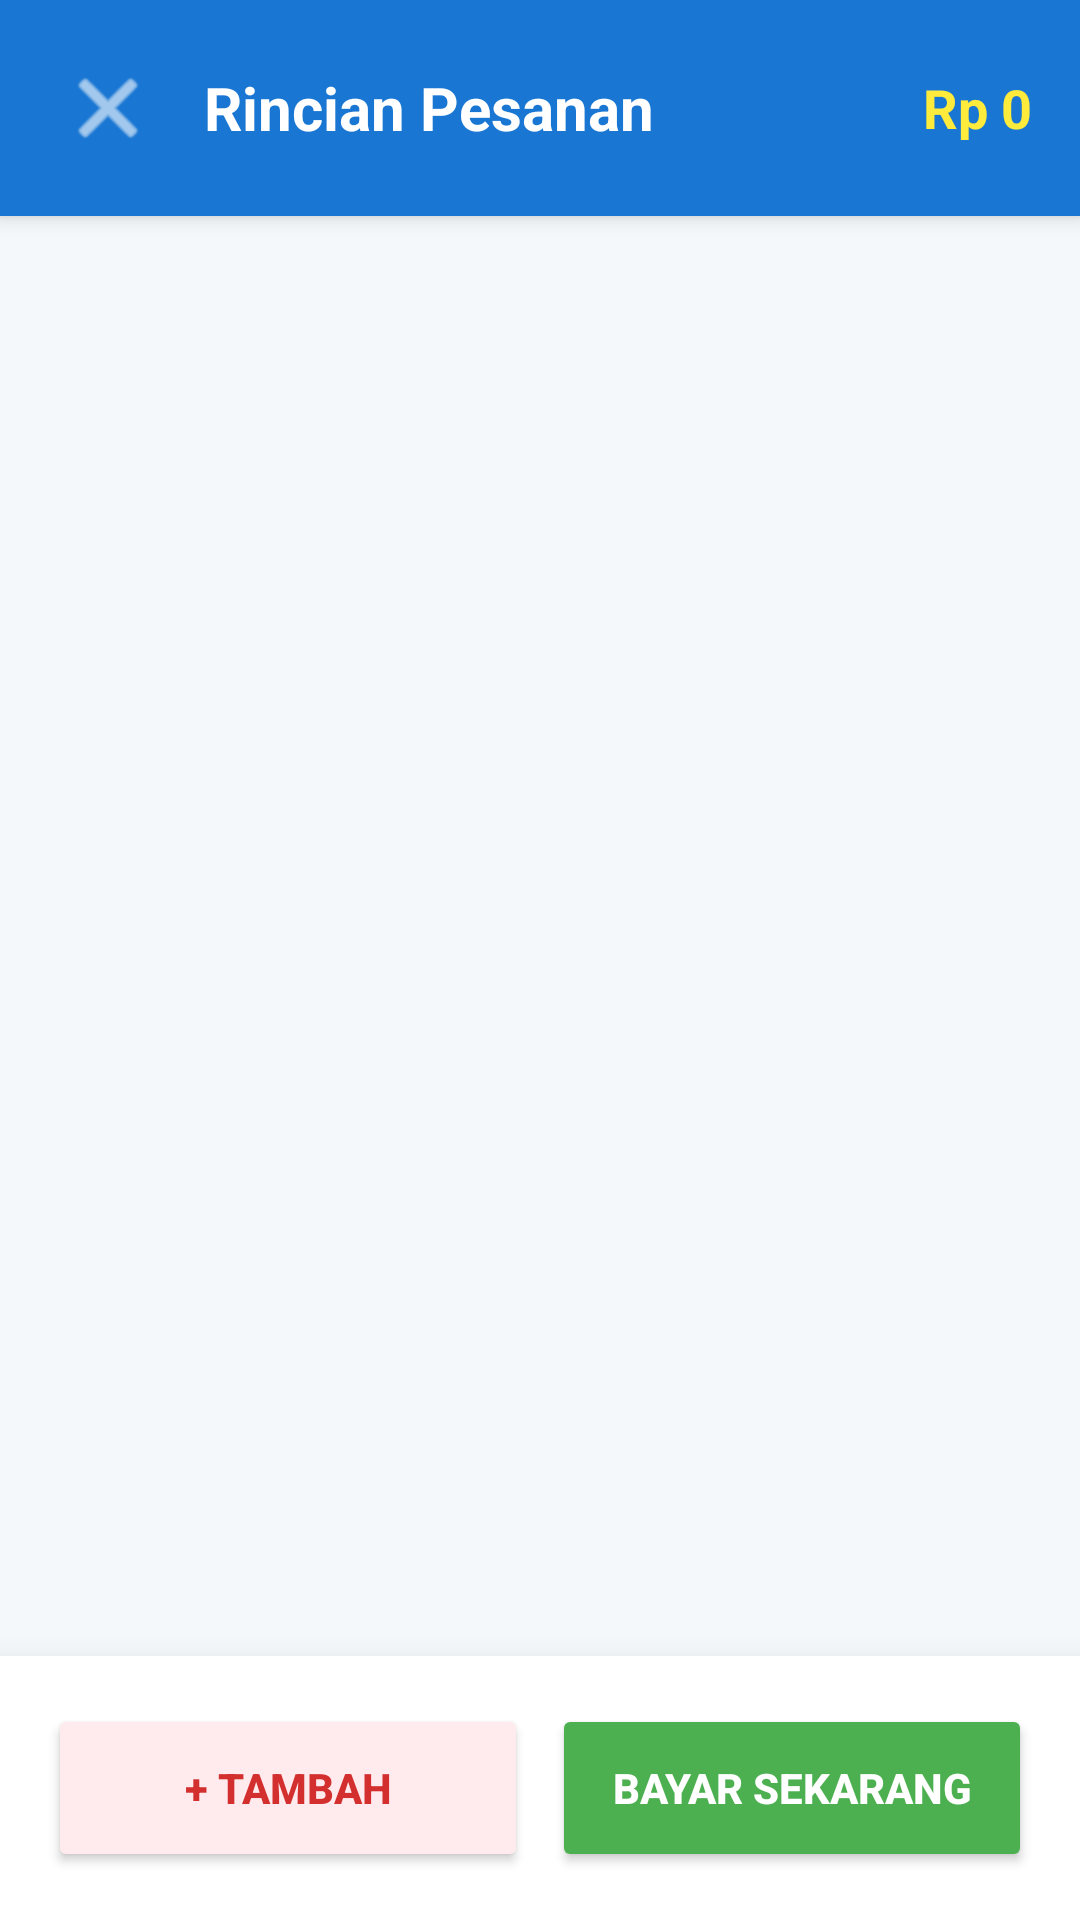

Write the Android layout XML for this screen, with the resource values it uses.
<!-- AndroidManifest.xml: application theme Theme.KasirPintar -->
<!-- res/layout/dialog_cart_preview.xml -->
<?xml version="1.0" encoding="utf-8"?>
<LinearLayout xmlns:android="http://schemas.android.com/apk/res/android"
    xmlns:app="http://schemas.android.com/apk/res-auto"
    android:layout_width="match_parent"
    android:layout_height="match_parent"
    android:orientation="vertical"
    android:background="#1976D2"
    android:fitsSystemWindows="true">

    <LinearLayout
        android:layout_width="match_parent"
        android:layout_height="wrap_content"
        android:background="#1976D2"
        android:orientation="horizontal"
        android:padding="16dp"
        android:gravity="center_vertical"
        android:elevation="4dp">

        <ImageButton
            android:id="@+id/btnCloseCart"
            android:layout_width="40dp"
            android:layout_height="40dp"
            android:background="?attr/selectableItemBackgroundBorderless"
            android:src="@android:drawable/ic_menu_close_clear_cancel"
            app:tint="#FFFFFF"
            android:layout_marginEnd="12dp"/>

        <TextView
            android:layout_width="0dp"
            android:layout_weight="1"
            android:layout_height="wrap_content"
            android:text="Rincian Pesanan"
            android:textColor="#FFFFFF"
            android:textSize="20sp"
            android:textStyle="bold"/>

        <TextView
            android:id="@+id/tvPreviewTotalTop"
            android:layout_width="wrap_content"
            android:layout_height="wrap_content"
            android:text="Rp 0"
            android:textColor="#FFEB3B"
            android:textSize="18sp"
            android:textStyle="bold" />
    </LinearLayout>

    <ScrollView
        android:layout_width="match_parent"
        android:layout_height="0dp"
        android:layout_weight="1"
        android:background="#F5F8FA"
        android:padding="16dp"
        android:clipToPadding="false">

        <LinearLayout
            android:id="@+id/llCartItems"
            android:layout_width="match_parent"
            android:layout_height="wrap_content"
            android:orientation="vertical"
            android:paddingBottom="20dp">
        </LinearLayout>
    </ScrollView>

    <LinearLayout
        android:layout_width="match_parent"
        android:layout_height="wrap_content"
        android:orientation="horizontal"
        android:padding="16dp"
        android:background="#FFFFFF"
        android:elevation="16dp">

        <Button
            android:id="@+id/btnAddMore"
            android:layout_width="0dp"
            android:layout_weight="1"
            android:layout_height="56dp"
            android:text="+ TAMBAH"
            android:textStyle="bold"
            android:backgroundTint="#FFEBEE"
            android:textColor="#D32F2F"
            android:layout_marginEnd="8dp"
            app:cornerRadius="8dp"/>

        <Button
            android:id="@+id/btnProceedToPay"
            android:layout_width="0dp"
            android:layout_weight="1"
            android:layout_height="56dp"
            android:text="BAYAR SEKARANG"
            android:textStyle="bold"
            android:backgroundTint="#4CAF50"
            android:textColor="#FFFFFF"
            app:cornerRadius="8dp"/>
    </LinearLayout>

</LinearLayout>
<!-- resources referenced by this layout -->
<resources>
  <style name="Theme.KasirPintar" parent="Base.Theme.KasirPintar" />
  <style name="Base.Theme.KasirPintar" parent="Theme.Material3.Light.NoActionBar">
  
          <item name="colorPrimary">@color/colorPrimary</item>
          <item name="colorOnPrimary">@color/colorOnPrimary</item> <item name="colorSecondary">@color/colorSecondary</item>
          <item name="colorOnSecondary">@color/white</item>
          <item name="colorTertiary">@color/colorSecondary</item>
  
          <item name="android:statusBarColor">@color/colorPrimaryVariant</item>
          <item name="android:windowLightStatusBar">false</item>
  
      </style>
  <color name="colorPrimary">#1976D2</color>
  <color name="colorOnPrimary">#FFFFFF</color>
  <color name="colorSecondary">#03DAC5</color>
  <color name="white">#FFFFFFFF</color>
  <color name="colorPrimaryVariant">#1565C0</color>
</resources>
